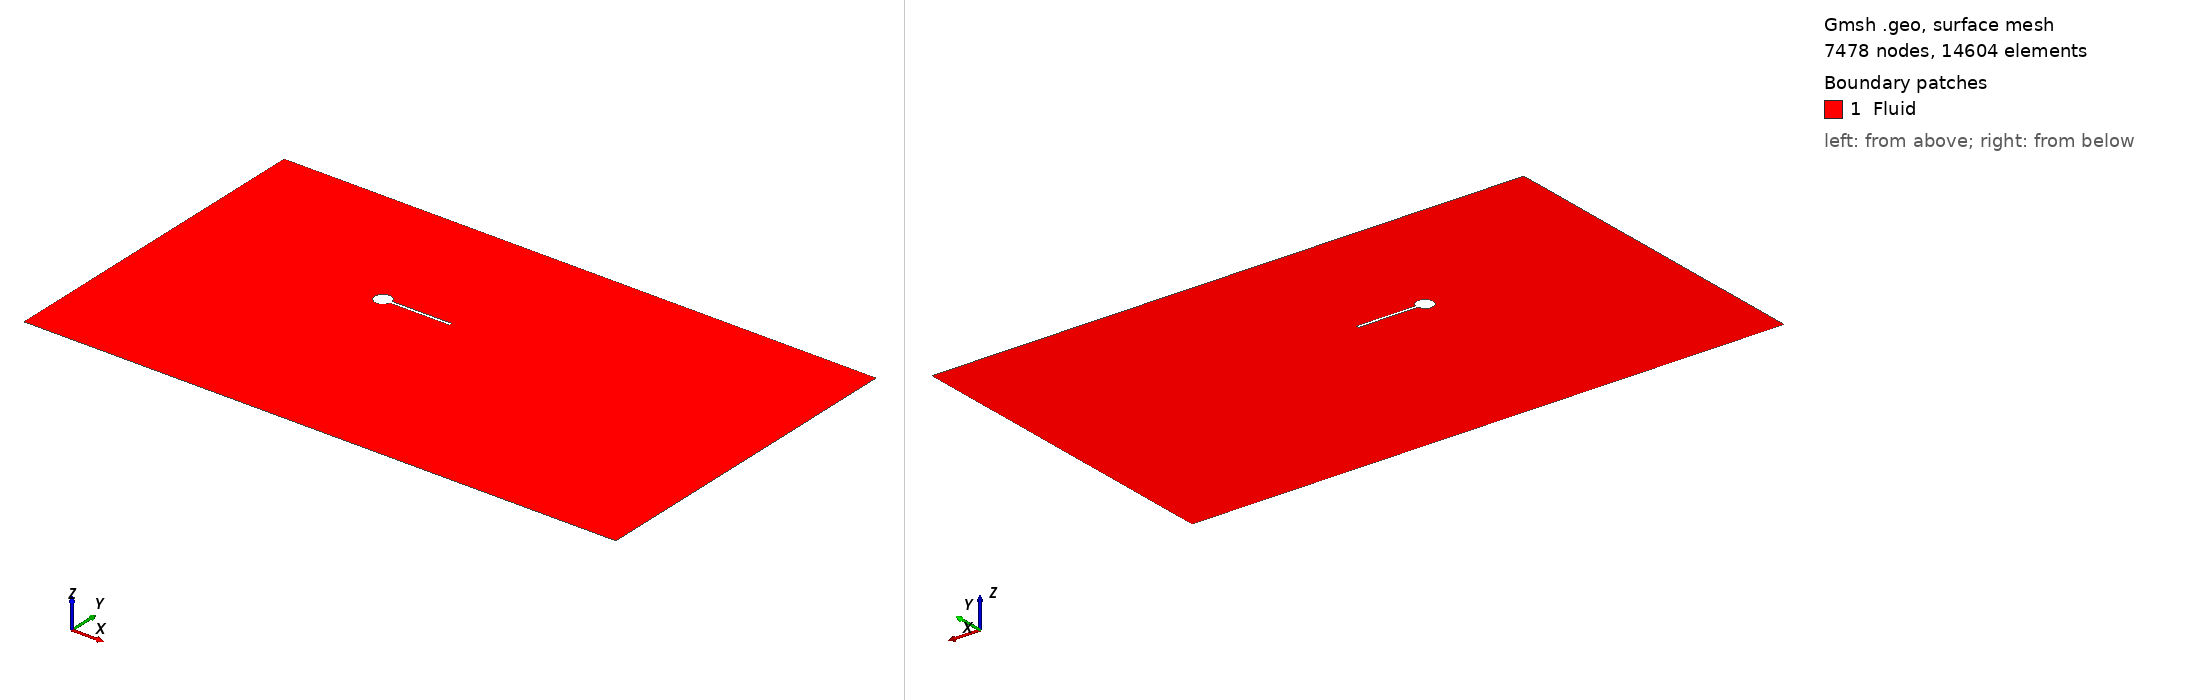

Gmsh geometry script, surface-meshed: 7478 nodes, 14604 surface elements. Boundary patches (legend numbers): 1 Fluid. Left view from above one corner, right view from below the opposite corner. Legend entries are the model's physical surfaces. The drawing asked Gmsh for element sizes between 1% and 20% of the model's largest extent; the script's own settings can give other sizes.

=== cfd.geo (drawn) ===
h=0.03;
myhext=h;
//myhprecis=0.003;
myhprecis=myhext/5.;
Long=2.5;
Haut=1;
Circle_xc=0.2;
Circle_yc=0.2;
lgstruct=0.35101;
hstruct=0.02;
Circle_radius=0.05;
//Circle_r=;
Point(1) = {-1, -Haut, 0., myhext};
Point(2) = {Long, -Haut, 0., myhext};
Point(3) = {Long, Haut, 0., myhext};
Point(4) = {-1, Haut, 0., myhext};
Line(1) = {1, 2};
Line(2) = {2, 3};
Line(3) = {3, 4};
Line(4) = {4, 1};
Point(5) = {Circle_xc, Circle_yc, 0., myhprecis};
Point(6) = {0.6-lgstruct,0.19,0.,myhprecis};
Point(7) = {0.6-lgstruct,0.19+hstruct,0.,myhprecis};
Point(8) = {Circle_xc-Circle_radius,Circle_yc,0.,myhprecis};
Circle(5) = {7, 5, 8};
Circle(6) = {8, 5, 6};
Point(9) = {0.6,0.19,0.,myhprecis};
Point(10) = {0.6,0.19+hstruct,0.,myhprecis};

Point(11) = {0.6,0.19+hstruct/2.,0,myhprecis};
Point(12) = {1.5,0.19+hstruct/2.,0,myhprecis*3.};

Line(7) = {6, 9};
Line(8) = {9, 11};
Line(9) = {11, 10};
Line(10) = {10, 7};
Line(11) = {11, 12};


// surface fluid
Line Loop(11) = {3, 4, 1, 2};
Line Loop(12) = {5, 6, 7, 8, 9, 10,11,-11};
Plane Surface(1) = {11, 12};


//Physical Line("FEELPP_GMSH_PHYSICALNAME_IGNORED") = {11};

Physical Line("inlet") = {4};
Physical Line("outlet") = {2};
Physical Line("wall1") = {1,3};
Physical Line("wall2") = {5,6,7,8,9,10};

Physical Surface("Fluid") = {1};
